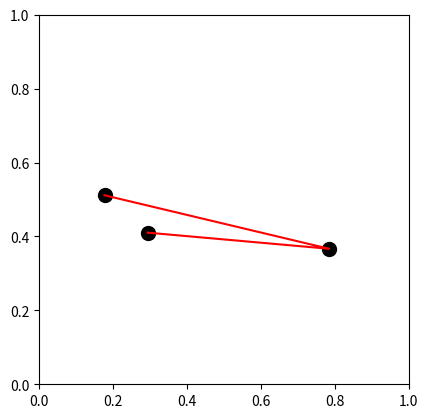

Write the Python code that produced this figure.
import numpy as np
import numpy.random as rnd
import matplotlib.pyplot as plt
import matplotlib.animation as animation
import pandas as pd


class Disks:
    """A class describing many disks in a box"""

    def __init__(self, num_disks, radius, mass, big_r, big_m):
        """Create randomly several disks"""
        # most disks
        self.num_disks = num_disks
        for i in range(num_disks):
            if i < num_disks:
                self.radius = radius
                self.mass = mass
                self.positions = rnd.random([num_disks, 2]) * (1 - 2 * radius) + radius
                self.colour = 'ro'
            else:
                self.radius = big_r
                self.mass = big_m
                self.positions = rnd.random([num_disks, 2]) * (1 - 2 * big_r) + big_r
                self.colour = 'go'
            self.velocities = rnd.random([num_disks, 2]) * 2 - 1.
        self.collision_events = np.zeros([num_disks, 4 + num_disks]) * np.nan
        self.walls = np.array([1., 1., 0., 0.])
        for i in range(num_disks):
            self.update_collision_events(i)

    def apply_gravity(self, time_step):
        """Apply gravity to the velocities of all disks"""
        self.velocities += np.array([0, -9.8]) * time_step

    def update_collision_events(self, disk_index):
        """Update the collision events for the specified disk"""

        pos = self.positions[disk_index, :]
        vel = self.velocities[disk_index, :]
        walls = self.walls
        r = self.radius

        # no collision
        self.collision_events[disk_index, disk_index] = np.nan

        # if collisions with a wall
        for i in range(4):
            s = 1 if i < 2 else -1
            if s * vel[i % 2] > 0:
                self.collision_events[disk_index, i] = (walls[i] - pos[i % 2] - s * r) / vel[i % 2]
            else:
                self.collision_events[disk_index, i] = np.nan

        # if collisions with other disks
        for i in range(self.num_disks):
            if i != disk_index:
                collision_time = self.calculate_collision_time(disk_index, i)
                self.collision_events[disk_index, i + 4] = collision_time
                self.collision_events[i, disk_index + 4] = collision_time

    def calculate_collision_time(self, disk1_index, disk2_index):
        """Helper method to find disk-disk collision time"""

        sigma = 2 * self.radius  # effective diameter to see if they're in contact
        delta_velocity = self.velocities[disk2_index, :] - self.velocities[disk1_index, :]
        delta_position = self.positions[disk2_index, :] - self.positions[disk1_index, :]
        dot_product_vr = np.dot(delta_velocity, delta_position)

        if dot_product_vr > 0:
            return np.nan

        dot_product_vv = np.dot(delta_velocity, delta_velocity)
        discriminant = dot_product_vr ** 2 - dot_product_vv * (np.dot(delta_position, delta_position) - sigma ** 2)

        if discriminant < 0:
            return np.nan

        return -(dot_product_vr + np.sqrt(discriminant)) / dot_product_vv

    def step(self, time_step):
        """Make a time step with gravity"""

        # Apply gravity
        self.apply_gravity(time_step)

        while time_step > 0:
            # Find event with smallest time
            indices = np.unravel_index(np.nanargmin(self.collision_events), self.collision_events.shape)
            smallest_collision_time = self.collision_events[indices]

            if time_step < smallest_collision_time:
                self.positions += self.velocities * time_step
                self.collision_events -= time_step
                time_step = 0  # Break out of the loop
            else:
                self.positions += self.velocities * smallest_collision_time
                self.collision_events -= smallest_collision_time
                self.handle_collision(indices)
                time_step -= smallest_collision_time

    def handle_collision(self, indices):
        """Handle collision event"""

        disk1_index = indices[0]  # disk1 = with the shortest collision time aka the one that experiences the collision

        # event if a collision with wall
        if indices[1] < 4:
            self.velocities[disk1_index, indices[1] % 2] = -self.velocities[disk1_index, indices[1] % 2]
            self.update_collision_events(disk1_index)

        # event if collision with another disk
        else:
            disk2_index = indices[1] - 4  # in case of collision with another particle, disk2 = the second particle
            self.update_velocities_after_collision(disk1_index, disk2_index)

    def update_velocities_after_collision(self, disk1_index, disk2_index):
        """Update velocities after a disk-disk collision"""

        sigma = 2 * self.radius
        delta_velocity = self.velocities[disk2_index, :] - self.velocities[disk1_index, :]
        delta_position = self.positions[disk2_index, :] - self.positions[disk1_index, :]
        dot_product_vr = np.dot(delta_velocity, delta_position)

        impulse = 2 * self.mass * self.mass * dot_product_vr / (sigma * (self.mass + self.mass))  # change in momentum
        impulse_velocity = impulse * delta_position / sigma

        self.velocities[disk1_index, :] += impulse_velocity
        self.velocities[disk2_index, :] -= impulse_velocity
        self.update_collision_events(disk1_index)
        self.update_collision_events(disk2_index)


disks = Disks(3, 0.05, mass=1, big_r=1, big_m=2)
fig = plt.figure()
ax = fig.add_subplot(111, aspect='equal')
colours = 'ko'
line, = ax.plot([], [], colours, ms=10)
line_1, = ax.plot([], [], 'r', ms=10)
ax.set_xlim(0, 1)
ax.set_ylim(0, 1)

# Creating a dataframe that will store balls positions at each timestep
df = pd.DataFrame()
for i in range(1, (disks.num_disks) + 1):
    df['Ball' + str(i) + 'x'] = 0
    df['Ball' + str(i) + 'y'] = 0


def animate(i):
    disks.step(0.1)
    line.set_data(disks.positions[:, 0], disks.positions[:, 1])
    line_1.set_data(disks.positions[:, 0], disks.positions[:, 1])

    # Loop fills the dataframe with positional values as the animation happens
    list_row = []
    for i in range(0, (disks.num_disks)):
        list_row.append(disks.positions[i][0])
        list_row.append(disks.positions[i][1])
    df.loc[len(df)] = list_row
    return line, line_1


anim = animation.FuncAnimation(fig, animate, interval=10, blit=False, save_count=50)

plt.show()

print(df)

anim.save(r'C:\Users\<user>\Desktop\PUT ANIM HERE\animation_gravity_1.gif', writer='pillow')